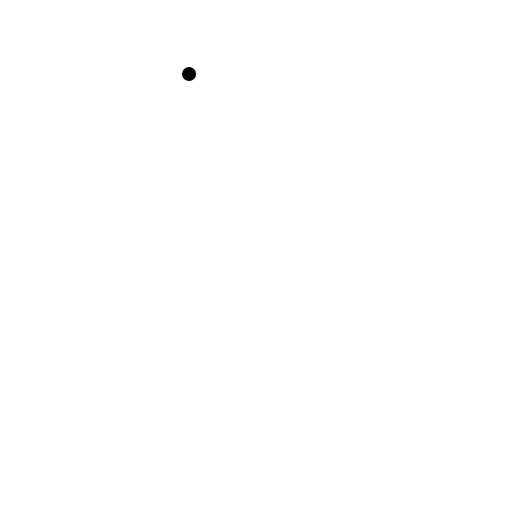
t = 0.00 s
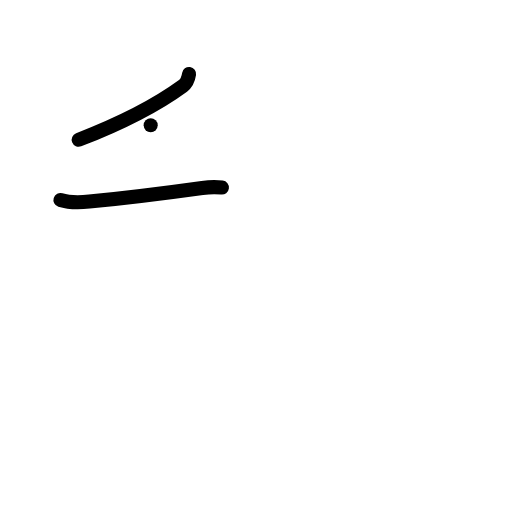
t = 2.00 s
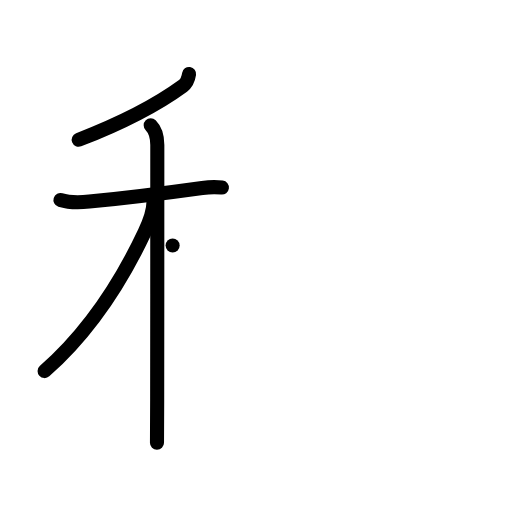
t = 4.00 s
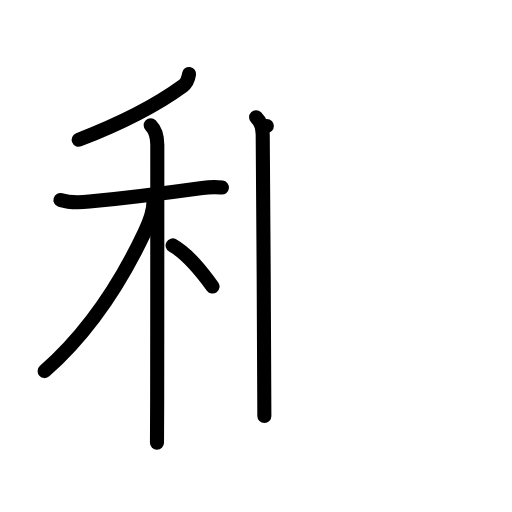
t = 6.00 s
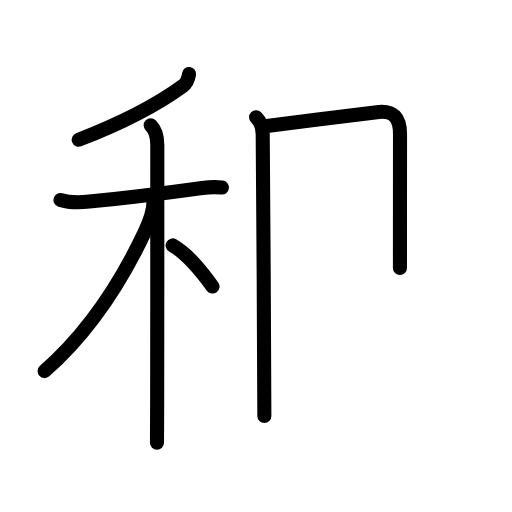
t = 6.83 s
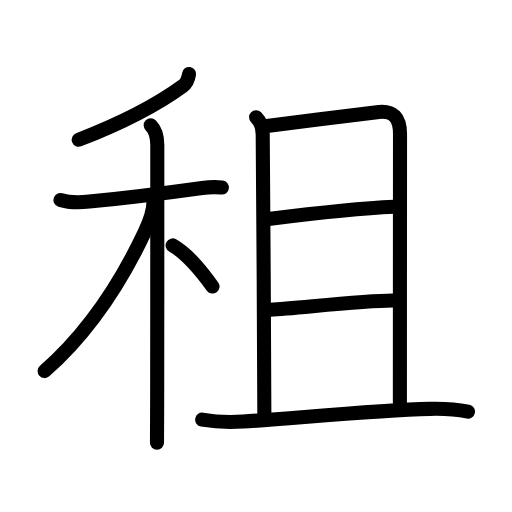
t = 10.00 s

The animated SVG that drew these frames (rendered in a browser with its animation timeline set to each time). Animation: 30 SMIL elements (animate=30); one cycle of 10.00 s.

<?xml version="1.0" encoding="UTF-8"?>
<!--
AniKanjiVG is licensed by CC-BY-SA Paul C. Sommerhoff (https://bitbucket.org/sommerhoff/anikanjivg).
AniKanjiVG uses KanjiVG which is licensed by CC-BY-SA Ulrich Apel (http://kanjivg.tagaini.net).
See also http://creativecommons.org/licenses/by-sa/3.0/
-->
<svg xmlns:kvg='http://kanjivg.tagaini.net' xmlns='http://www.w3.org/2000/svg' width='109' height='109' viewBox='0 0 109 109' style='fill:none;stroke:#000000;stroke-width:3;stroke-linecap:round;stroke-linejoin:round;' id="kvg:kanji_079df"><g id="kvg:079df" kvg:element="租"><g id="kvg:079df-g1" kvg:element="禾" kvg:position="left" kvg:radical="general"><g id="kvg:079df-g2" kvg:element="丿" kvg:position="top"><path id="kvg:079df-s1" kvg:type="㇒" d="M40.25,15.75c-0.13,0.88-0.45,1.9-1.33,2.55c-4.04,2.95-10.54,6.95-22.17,11.45"><animate attributeName="d" begin="0.0s" dur="0.5s" from="M40.25,15.75C40.25,15.75,40.25,15.75,40.25,15.75" to="M40.25,15.75c-0.13,0.88-0.45,1.9-1.33,2.55" />
<animate attributeName="d" begin="0.5s" dur="0.5s" from="M40.25,15.75c-0.13,0.88-0.45,1.9-1.33,2.55c0,0,0,0,0,0,0" to="M40.25,15.75c-0.13,0.88-0.45,1.9-1.33,2.55c-4.04,2.95-10.54,6.95-22.17,11.45" />
</path>
</g>
<g id="kvg:079df-g3" kvg:element="木" kvg:position="bottom"><path id="kvg:079df-s2" kvg:type="㇐" d="M12.87,42.58c2.13,0.67,4.49,0.51,6.14,0.34c5.59-0.55,17.84-2.04,24.04-2.9c1.13-0.16,2.71-0.28,4.19-0.09"><animate attributeName="d" begin="1.0s" dur="0.3333333333333333s" from="M12.87,42.58C12.87,42.58,12.87,42.58,12.87,42.58" to="M12.87,42.58c2.13,0.67,4.49,0.51,6.14,0.34" />
<animate attributeName="d" begin="1.3333333333333333s" dur="0.3333333333333333s" from="M12.87,42.58c2.13,0.67,4.49,0.51,6.14,0.34c0,0,0,0,0,0,0" to="M12.87,42.58c2.13,0.67,4.49,0.51,6.14,0.34c5.59-0.55,17.84-2.04,24.04-2.9" />
<animate attributeName="d" begin="1.6666666666666665s" dur="0.3333333333333333s" from="M12.87,42.58c2.13,0.67,4.49,0.51,6.14,0.34c5.59-0.55,17.84-2.04,24.04-2.9c0,0,0,0,0,0,0" to="M12.87,42.58c2.13,0.67,4.49,0.51,6.14,0.34c5.59-0.55,17.84-2.04,24.04-2.9c1.13-0.16,2.71-0.28,4.19-0.09" />
<animate attributeName="d" begin="0s" dur="1.0s" from="M-100,-100" to="M-100,-100" />
</path>
<path id="kvg:079df-s3" kvg:type="㇑" d="M32.08,26.66c1.13,1.13,1.41,2.34,1.41,4.19c0,4.25,0,37.59-0.03,54.4c-0.01,4.58-0.02,7.89-0.04,9"><animate attributeName="d" begin="2.0s" dur="0.3333333333333333s" from="M32.08,26.66C32.08,26.66,32.08,26.66,32.08,26.66" to="M32.08,26.66c1.13,1.13,1.41,2.34,1.41,4.19" />
<animate attributeName="d" begin="2.3333333333333335s" dur="0.3333333333333333s" from="M32.08,26.66c1.13,1.13,1.41,2.34,1.41,4.19c0,0,0,0,0,0,0" to="M32.08,26.66c1.13,1.13,1.41,2.34,1.41,4.19c0,4.25,0,37.59-0.03,54.4" />
<animate attributeName="d" begin="2.6666666666666665s" dur="0.3333333333333333s" from="M32.08,26.66c1.13,1.13,1.41,2.34,1.41,4.19c0,4.25,0,37.59-0.03,54.4c0,0,0,0,0,0,0" to="M32.08,26.66c1.13,1.13,1.41,2.34,1.41,4.19c0,4.25,0,37.59-0.03,54.4c-0.01,4.58-0.02,7.89-0.04,9" />
<animate attributeName="d" begin="0s" dur="2.0s" from="M-100,-100" to="M-100,-100" />
</path>
<path id="kvg:079df-s4" kvg:type="㇒" d="M32.68,42.97c0,1.78-0.91,4.4-1.87,6.43C25.88,59.87,18.7,70.91,9.5,79"><animate attributeName="d" begin="3.0s" dur="0.5s" from="M32.68,42.97C32.68,42.97,32.68,42.97,32.68,42.97" to="M32.68,42.97c0,1.78-0.91,4.4-1.87,6.43" />
<animate attributeName="d" begin="3.5s" dur="0.5s" from="M32.68,42.97c0,1.78-0.91,4.4-1.87,6.43c0,0,0,0,0,0,0" to="M32.68,42.97c0,1.78-0.91,4.4-1.87,6.43C25.88,59.87,18.7,70.91,9.5,79" />
<animate attributeName="d" begin="0s" dur="3.0s" from="M-100,-100" to="M-100,-100" />
</path>
<path id="kvg:079df-s5" kvg:type="㇔/㇏" d="M36.75,52.25c3.56,2.04,6.58,6.12,8.5,8.75"><animate attributeName="d" begin="4.0s" dur="1.0s" from="M36.75,52.25C36.75,52.25,36.75,52.25,36.75,52.25" to="M36.75,52.25c3.56,2.04,6.58,6.12,8.5,8.75" />
<animate attributeName="d" begin="0s" dur="4.0s" from="M-100,-100" to="M-100,-100" />
</path>
</g>
</g>
<g id="kvg:079df-g4" kvg:element="且" kvg:position="right" kvg:phon="且"><g id="kvg:079df-g5" kvg:element="月"><path id="kvg:079df-s6" kvg:type="㇑a" d="M54.52,24.98c1,1,1.41,2.14,1.41,3.65c0,0.98,0.43,57.8,0.35,59.92"><animate attributeName="d" begin="5.0s" dur="0.5s" from="M54.52,24.98C54.52,24.98,54.52,24.98,54.52,24.98" to="M54.52,24.98c1,1,1.41,2.14,1.41,3.65" />
<animate attributeName="d" begin="5.5s" dur="0.5s" from="M54.52,24.98c1,1,1.41,2.14,1.41,3.65c0,0,0,0,0,0,0" to="M54.52,24.98c1,1,1.41,2.14,1.41,3.65c0,0.98,0.43,57.8,0.35,59.92" />
<animate attributeName="d" begin="0s" dur="5.0s" from="M-100,-100" to="M-100,-100" />
</path>
<path id="kvg:079df-s7" kvg:type="㇕b" d="M56.81,26.81c6.06-0.81,22.2-2.82,23.86-2.99c2.98-0.29,4.49,1.17,4.49,4.71c0,3.83-0.03,40.33-0.03,57.15"><animate attributeName="d" begin="6.0s" dur="0.3333333333333333s" from="M56.81,26.81C56.81,26.81,56.81,26.81,56.81,26.81" to="M56.81,26.81c6.06-0.81,22.2-2.82,23.86-2.99" />
<animate attributeName="d" begin="6.333333333333333s" dur="0.3333333333333333s" from="M56.81,26.81c6.06-0.81,22.2-2.82,23.86-2.99c0,0,0,0,0,0,0" to="M56.81,26.81c6.06-0.81,22.2-2.82,23.86-2.99c2.98-0.29,4.49,1.17,4.49,4.71" />
<animate attributeName="d" begin="6.666666666666667s" dur="0.3333333333333333s" from="M56.81,26.81c6.06-0.81,22.2-2.82,23.86-2.99c2.98-0.29,4.49,1.17,4.49,4.71c0,0,0,0,0,0,0" to="M56.81,26.81c6.06-0.81,22.2-2.82,23.86-2.99c2.98-0.29,4.49,1.17,4.49,4.71c0,3.83-0.03,40.33-0.03,57.15" />
<animate attributeName="d" begin="0s" dur="6.0s" from="M-100,-100" to="M-100,-100" />
</path>
<path id="kvg:079df-s8" kvg:type="㇐a" d="M57.14,46.6c7.62-0.95,20.08-2.31,26.78-2.6"><animate attributeName="d" begin="7.0s" dur="1.0s" from="M57.14,46.6C57.14,46.6,57.14,46.6,57.14,46.6" to="M57.14,46.6c7.62-0.95,20.08-2.31,26.78-2.6" />
<animate attributeName="d" begin="0s" dur="7.0s" from="M-100,-100" to="M-100,-100" />
</path>
<path id="kvg:079df-s9" kvg:type="㇐a" d="M57.59,65.95c5.95-0.34,19.22-1.92,26.1-1.96"><animate attributeName="d" begin="8.0s" dur="1.0s" from="M57.59,65.95C57.59,65.95,57.59,65.95,57.59,65.95" to="M57.59,65.95c5.95-0.34,19.22-1.92,26.1-1.96" />
<animate attributeName="d" begin="0s" dur="8.0s" from="M-100,-100" to="M-100,-100" />
</path>
</g>
<g id="kvg:079df-g6" kvg:element="一"><path id="kvg:079df-s10" kvg:type="㇐" d="M43.04,89.34c2.96,0.53,5.97,0.59,8.71,0.41c11.47-0.75,28.29-2.4,39.75-2.7c2.71-0.07,5.46,0.05,8.13,0.59"><animate attributeName="d" begin="9.0s" dur="0.3333333333333333s" from="M43.04,89.34C43.04,89.34,43.04,89.34,43.04,89.34" to="M43.04,89.34c2.96,0.53,5.97,0.59,8.71,0.41" />
<animate attributeName="d" begin="9.333333333333334s" dur="0.3333333333333333s" from="M43.04,89.34c2.96,0.53,5.97,0.59,8.71,0.41c0,0,0,0,0,0,0" to="M43.04,89.34c2.96,0.53,5.97,0.59,8.71,0.41c11.47-0.75,28.29-2.4,39.75-2.7" />
<animate attributeName="d" begin="9.666666666666666s" dur="0.3333333333333333s" from="M43.04,89.34c2.96,0.53,5.97,0.59,8.71,0.41c11.47-0.75,28.29-2.4,39.75-2.7c0,0,0,0,0,0,0" to="M43.04,89.34c2.96,0.53,5.97,0.59,8.71,0.41c11.47-0.75,28.29-2.4,39.75-2.7c2.71-0.07,5.46,0.05,8.13,0.59" />
<animate attributeName="d" begin="0s" dur="9.0s" from="M-100,-100" to="M-100,-100" />
</path>
</g>
</g>
</g>
</svg>
